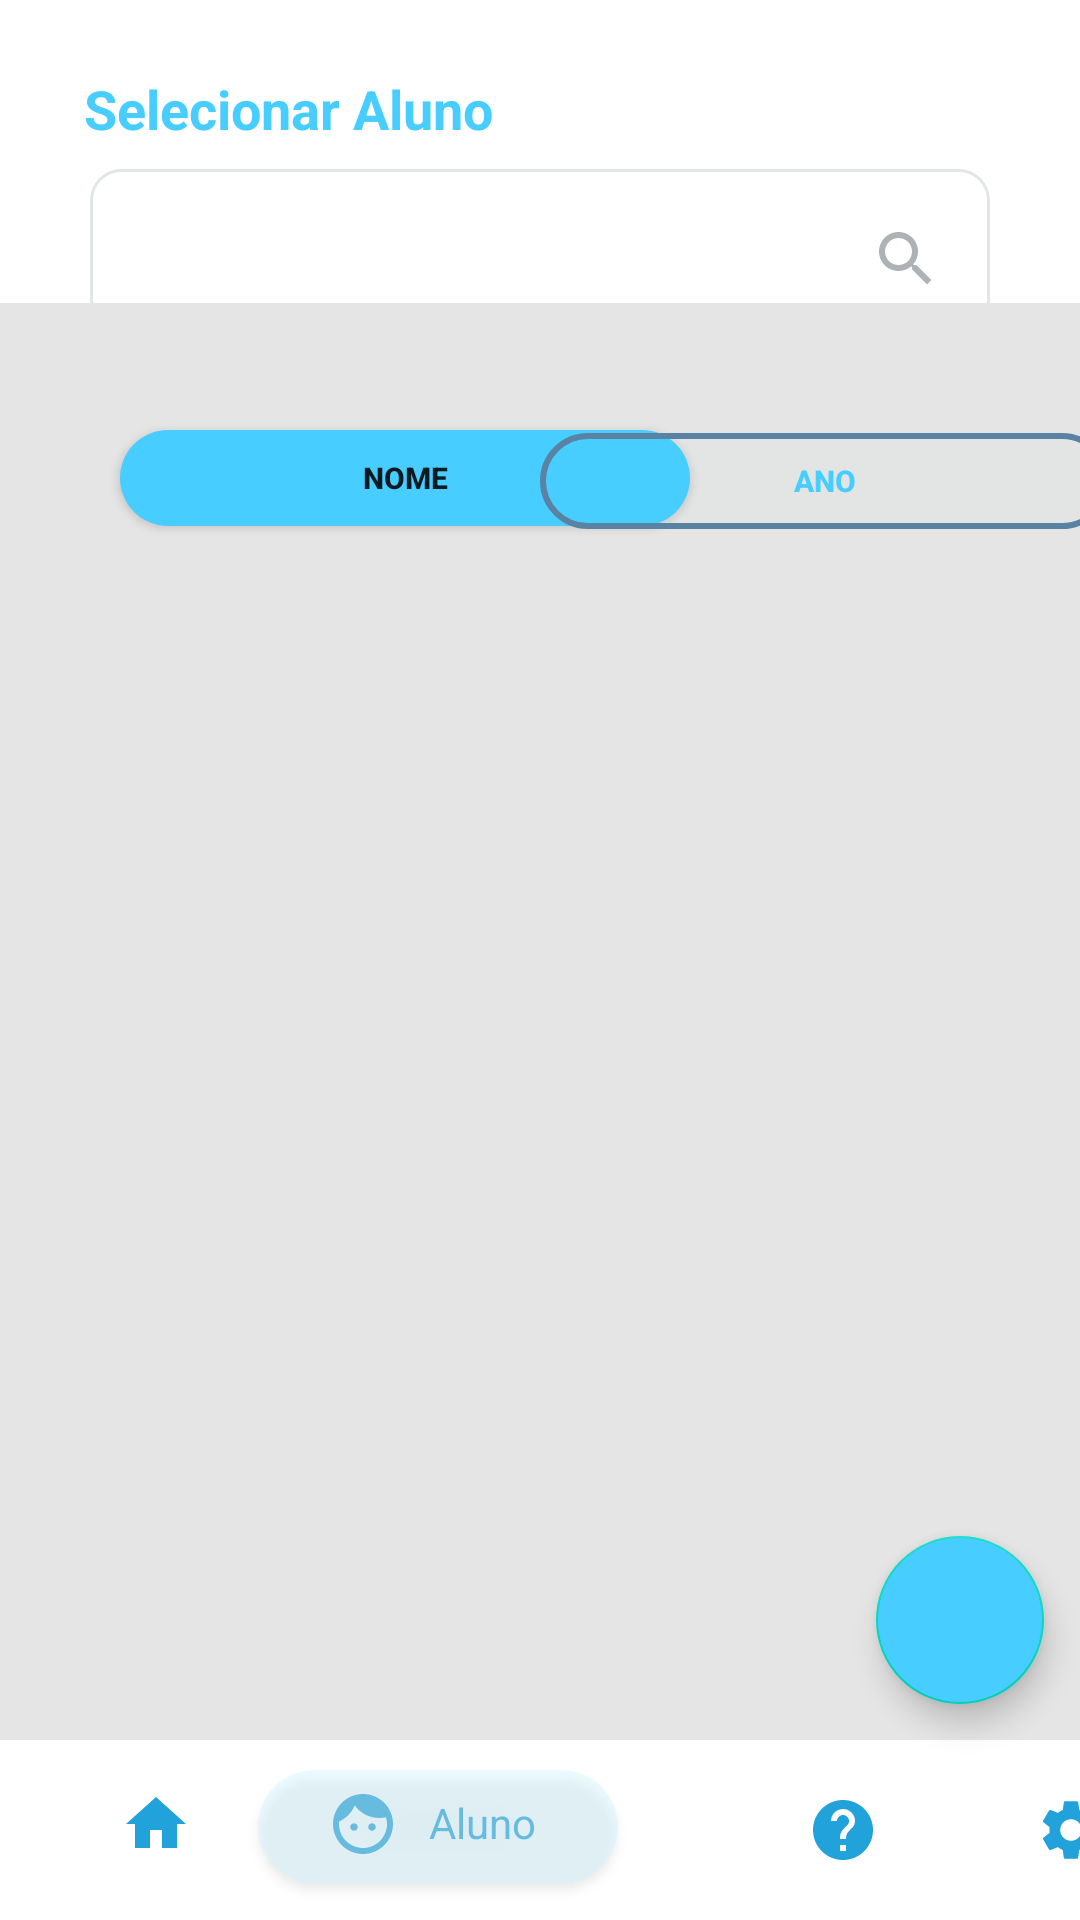

Write the Android layout XML for this screen, with the resource values it uses.
<!-- AndroidManifest.xml: application theme Theme.EduEdu -->
<!-- res/layout/activity_search_student.xml -->
<?xml version="1.0" encoding="utf-8"?>
<androidx.constraintlayout.widget.ConstraintLayout xmlns:android="http://schemas.android.com/apk/res/android"
    xmlns:app="http://schemas.android.com/apk/res-auto"
    xmlns:tools="http://schemas.android.com/tools"
    android:layout_width="match_parent"
    android:layout_height="match_parent"
    tools:context="com.example.eduedu.view.searchstudent.SearchStudentActivity">

    <TextView
        android:id="@+id/text_select_stundent"
        android:layout_width="wrap_content"
        android:layout_height="wrap_content"
        android:layout_marginStart="28dp"
        android:layout_marginTop="24dp"
        android:text="@string/selecionar_aluno"
        android:textColor="@color/blue_clear"
        android:textSize="18sp"
        android:textStyle="bold"
        app:layout_constraintStart_toStartOf="parent"
        app:layout_constraintTop_toTopOf="parent" />

    <EditText
        android:layout_marginStart="30dp"
        android:layout_marginEnd="30dp"
        android:drawableEnd="@drawable/ic_baseline_search_24"
        android:background="@drawable/bord_search"
        android:ems="10"
        android:padding="16dp"
        android:inputType="textEmailAddress"
        android:id="@+id/search"
        android:layout_width="match_parent"
        android:layout_height="60dp"
        app:layout_constraintTop_toBottomOf="@id/text_select_stundent"
        android:layout_marginTop="8dp"/>

    <TextView
        android:id="@+id/text_filter"
        android:layout_width="wrap_content"
        android:layout_height="wrap_content"
        app:layout_constraintTop_toBottomOf="@id/search"
        android:text="@string/filter"
        android:textSize="14sp"
        android:textColor="@color/blue_clear"
        android:textStyle="bold"
        android:layout_marginTop="4dp"
        android:layout_marginStart="40dp"
        app:layout_constraintStart_toStartOf="parent"/>

    <Button
        android:id="@+id/bt_name"
        android:textStyle="bold"
        android:textSize="10sp"
        android:layout_width="190dp"
        android:layout_height="32dp"
        android:text="@string/name"
        android:background="@drawable/bt_login"
        tools:ignore="MissingConstraints,SmallSp"
        app:layout_constraintTop_toBottomOf="@id/text_filter"
        app:layout_constraintStart_toStartOf="@id/text_filter"
        android:layout_marginTop="4dp"
        />

    <Button
        android:id="@+id/bt_grade"
        android:textColor="@color/blue_clear"
        android:textStyle="bold"
        android:textSize="10sp"
        android:layout_width="190dp"
        android:layout_height="32dp"
        android:text="@string/year"
        android:background="@drawable/bt_forg_pass"
        tools:ignore="MissingConstraints,SmallSp"
        app:layout_constraintTop_toBottomOf="@id/search"
        app:layout_constraintStart_toStartOf="parent"
        android:layout_marginStart="180dp"
        android:layout_marginTop="28dp"/>

    <androidx.recyclerview.widget.RecyclerView
        android:id="@+id/recycler"
        android:layout_width="match_parent"
        android:layout_height="479dp"
        android:layout_marginTop="12dp"
        android:background="#E5E5E5"
        android:layout_marginBottom="60dp"
        app:layout_constraintBottom_toBottomOf="parent"
        app:layout_constraintTop_toBottomOf="@id/bt_name"
        app:layout_constraintVertical_bias="1.0"
        tools:layout_editor_absoluteX="16dp" />

    <com.google.android.material.floatingactionbutton.FloatingActionButton
        android:id="@+id/floating"
        android:src="@drawable/ic_baseline_add_24"
        android:layout_width="wrap_content"
        android:layout_height="wrap_content"
        app:layout_constraintBottom_toBottomOf="parent"
        app:layout_constraintEnd_toEndOf="parent"
        android:layout_marginBottom="72dp"
        android:layout_marginEnd="12dp"
        android:backgroundTint="@color/blue_clear"
        android:contentDescription="@string/todo" />


    <ImageView
        android:id="@+id/home"
        android:layout_width="wrap_content"
        android:layout_height="wrap_content"
        android:layout_marginBottom="20dp"
        android:layout_marginStart="40dp"
        app:layout_constraintBottom_toBottomOf="parent"
        app:layout_constraintStart_toStartOf="parent"
        android:src="@drawable/ic_baseline_home_24"/>

    <ImageView
        android:id="@+id/studant"
        android:layout_width="wrap_content"
        android:layout_height="wrap_content"
        app:layout_constraintBottom_toBottomOf="parent"
        android:layout_marginBottom="22dp"
        android:layout_marginStart="47dp"
        app:layout_constraintStart_toEndOf="@id/home"
        android:src="@drawable/ic_vector_alun"/>

    <TextView
        android:layout_width="wrap_content"
        android:layout_height="wrap_content"
        android:text="@string/student"
        android:textColor="#21A2DA"
        android:layout_marginStart="12dp"
        app:layout_constraintTop_toTopOf="@id/studant"
        app:layout_constraintStart_toEndOf="@id/studant"/>

    <Button
        android:layout_marginStart="22dp"
        android:layout_width="120dp"
        android:layout_marginBottom="12dp"
        android:layout_height="38dp"
        android:background="@drawable/bt_studant"
        app:layout_constraintStart_toEndOf="@id/home"
        app:layout_constraintBottom_toBottomOf="parent"
        tools:ignore="MissingConstraints" />

    <ImageView
        android:id="@+id/info"
        android:layout_width="wrap_content"
        android:layout_height="wrap_content"
        app:layout_constraintBottom_toBottomOf="parent"
        android:layout_marginBottom="20dp"
        android:layout_marginStart="140dp"
        app:layout_constraintStart_toEndOf="@id/studant"
        android:src="@drawable/ic_vector_interr"/>


    <ImageView
        android:id="@+id/config"
        android:layout_width="wrap_content"
        android:layout_height="wrap_content"
        app:layout_constraintBottom_toBottomOf="parent"
        android:layout_marginBottom="20dp"
        android:layout_marginStart="56dp"
        app:layout_constraintStart_toEndOf="@id/info"
        android:src="@drawable/ic_ectorrrrr"/>






</androidx.constraintlayout.widget.ConstraintLayout>
<!-- resources referenced by this layout -->
<resources>
  <color name="blue_clear">#47CDFF</color>
  <!-- drawable bt_forg_pass (drawable) -->
  <?xml version="1.0" encoding="utf-8"?>
  <shape
      xmlns:android="http://schemas.android.com/apk/res/android"
      android:shape="rectangle">
  
      <solid
          android:color="#0347CDFF"/>
  
      <corners android:radius="32dp"/>
  
  
      <stroke
          android:width="2dp"
          android:color="#5982A3"/>
  
  </shape>
  <!-- drawable bt_login (drawable) -->
  <?xml version="1.0" encoding="utf-8"?>
      <shape
          xmlns:android="http://schemas.android.com/apk/res/android"
          android:shape="rectangle">
  
          <solid
              android:color="#47CDFF"/>
  
          <corners android:radius="32dp"/>
  
      </shape>
  <!-- drawable bt_studant (drawable) -->
  <?xml version="1.0" encoding="utf-8"?>
  <shape
      xmlns:android="http://schemas.android.com/apk/res/android"
      android:shape="rectangle">
  
      <solid
          android:color="#68CFF2FF"/>
  
      <corners android:radius="32dp"/>
  
  </shape>
  <!-- drawable ic_baseline_home_24 (drawable) -->
  <vector android:height="24dp" android:tint="#21A2DA"
      android:viewportHeight="24" android:viewportWidth="24"
      android:width="24dp" xmlns:android="http://schemas.android.com/apk/res/android">
      <path android:fillColor="@android:color/white" android:pathData="M10,20v-6h4v6h5v-8h3L12,3 2,12h3v8z"/>
  </vector>
  <!-- drawable ic_baseline_search_24 (drawable) -->
  <vector android:height="24dp" android:tint="#ADB2B5"
      android:viewportHeight="24" android:viewportWidth="24"
      android:width="24dp" xmlns:android="http://schemas.android.com/apk/res/android">
      <path android:fillColor="@android:color/white" android:pathData="M15.5,14h-0.79l-0.28,-0.27C15.41,12.59 16,11.11 16,9.5 16,5.91 13.09,3 9.5,3S3,5.91 3,9.5 5.91,16 9.5,16c1.61,0 3.09,-0.59 4.23,-1.57l0.27,0.28v0.79l5,4.99L20.49,19l-4.99,-5zM9.5,14C7.01,14 5,11.99 5,9.5S7.01,5 9.5,5 14,7.01 14,9.5 11.99,14 9.5,14z"/>
  </vector>
  <!-- drawable ic_vector_interr (drawable) -->
  <vector xmlns:android="http://schemas.android.com/apk/res/android"
      android:width="20dp"
      android:height="20dp"
      android:viewportWidth="20"
      android:viewportHeight="20">
    <path
        android:pathData="M10,0C4.48,0 0,4.48 0,10C0,15.52 4.48,20 10,20C15.52,20 20,15.52 20,10C20,4.48 15.52,0 10,0ZM11,17H9V15H11V17ZM13.07,9.25L12.17,10.17C11.45,10.9 11,11.5 11,13H9V12.5C9,11.4 9.45,10.4 10.17,9.67L11.41,8.41C11.78,8.05 12,7.55 12,7C12,5.9 11.1,5 10,5C8.9,5 8,5.9 8,7H6C6,4.79 7.79,3 10,3C12.21,3 14,4.79 14,7C14,7.88 13.64,8.68 13.07,9.25Z"
        android:fillColor="#21A2DA"/>
  </vector>
  <string name="filter">Filtrar por</string>
  <string name="name">Nome</string>
  <string name="selecionar_aluno">Selecionar Aluno</string>
  <string name="student">Aluno</string>
  <string name="todo">TODO</string>
  <string name="year">Ano</string>
  <style name="Theme.EduEdu" parent="Theme.MaterialComponents.DayNight.NoActionBar">
          
          <item name="colorPrimary">@color/blue_clear</item>
          <item name="colorPrimaryVariant">@color/purple_700</item>
          <item name="colorOnPrimary">@color/white</item>
          
          <item name="colorSecondary">@color/teal_200</item>
          <item name="colorSecondaryVariant">@color/teal_700</item>
          <item name="colorOnSecondary">@color/white</item>
          
          <item name="android:statusBarColor" tools:targetApi="l">?attr/colorPrimaryVariant</item>
          
      </style>
  <color name="white">#FFFFFFFF</color>
  <color name="purple_700">#FF3700B3</color>
  <color name="teal_200">#FF03DAC5</color>
  <color name="teal_700">#FF018786</color>
</resources>
